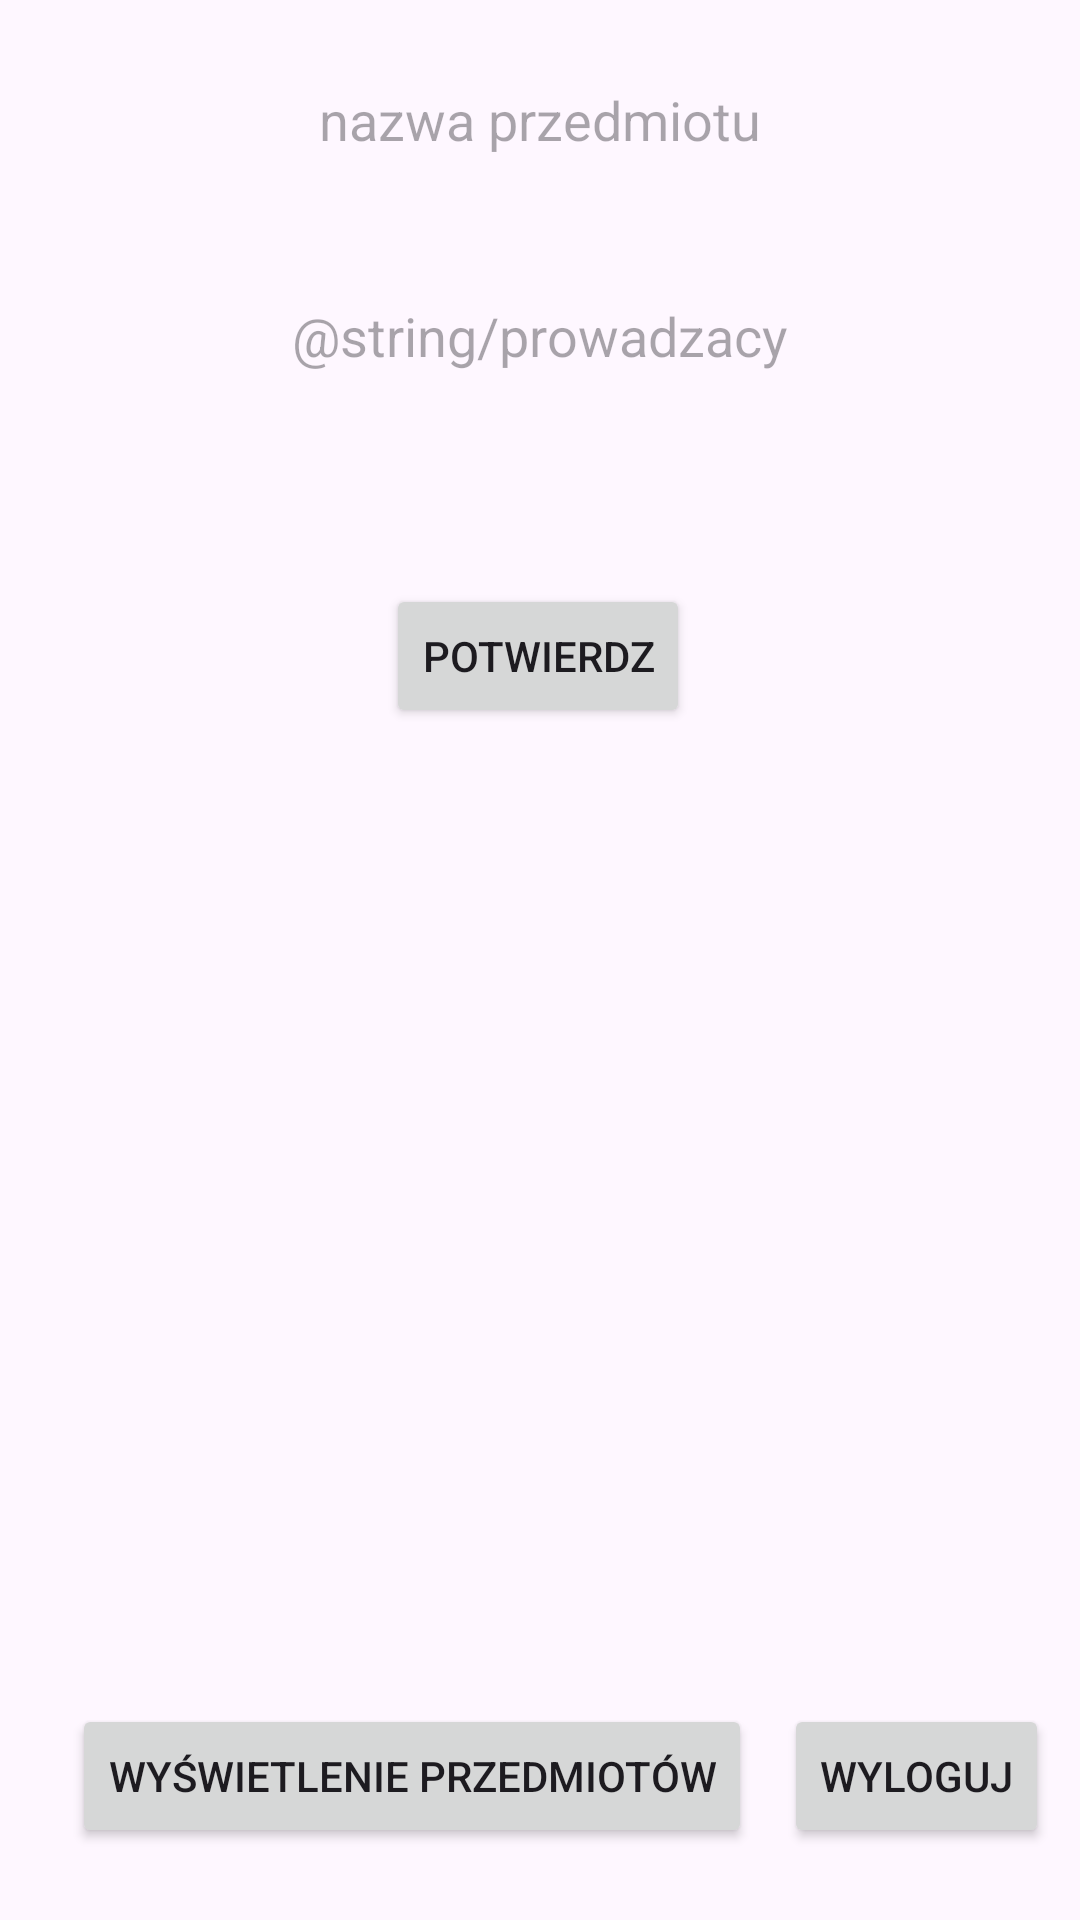

This screen was rendered from an Android layout file. Write that file and the resources it references.
<!-- AndroidManifest.xml: application theme Theme.FirstApp -->
<!-- res/layout/activity_dodawanie_przedmiotu.xml -->
<?xml version="1.0" encoding="utf-8"?>
<androidx.constraintlayout.widget.ConstraintLayout
    xmlns:android="http://schemas.android.com/apk/res/android"
    xmlns:tools="http://schemas.android.com/tools"
    xmlns:app="http://schemas.android.com/apk/res-auto"
    android:layout_width="match_parent"
    android:layout_height="match_parent"
    tools:context=".MainActivity">

    <Button
        android:id="@+id/wys"
        android:layout_width="wrap_content"
        android:layout_height="wrap_content"
        android:layout_marginStart="24dp"
        android:layout_marginBottom="24dp"
        android:text="Wyświetlenie Przedmiotów"
        app:layout_constraintBottom_toBottomOf="parent"
        app:layout_constraintStart_toStartOf="parent"
        tools:visibility="invisible" />

    <Button
        android:id="@+id/submit_przedmiot"
        android:layout_width="wrap_content"
        android:layout_height="wrap_content"
        android:layout_marginTop="24dp"
        android:text="potwierdz"
        app:layout_constraintBottom_toBottomOf="parent"
        app:layout_constraintEnd_toEndOf="parent"
        app:layout_constraintHorizontal_bias="0.498"
        app:layout_constraintStart_toStartOf="parent"
        app:layout_constraintTop_toBottomOf="@+id/prowadzacy"
        app:layout_constraintVertical_bias="0.08"
        tools:visibility="invisible" />

    <EditText
        android:id="@+id/przedmiot"
        android:layout_width="200dp"
        android:layout_height="48dp"
        android:layout_marginTop="16dp"
        android:background="@drawable/roundedbutton"
        android:ems="10"
        android:gravity="center"
        android:hint="@string/przedmiot"
        android:inputType="text"
        android:padding="10dp"
        app:layout_constraintEnd_toEndOf="parent"
        app:layout_constraintHorizontal_bias="0.497"
        app:layout_constraintStart_toStartOf="parent"
        app:layout_constraintTop_toTopOf="parent"
        tools:visibility="invisible" />

    <EditText
        android:id="@+id/prowadzacy"
        android:layout_width="200dp"
        android:layout_height="48dp"
        android:layout_marginTop="24dp"
        android:background="@drawable/roundedbutton"
        android:ems="10"
        android:gravity="center"
        android:hint="@string/prowadzacy"
        android:inputType="text"
        android:padding="10dp"
        app:layout_constraintEnd_toEndOf="parent"
        app:layout_constraintHorizontal_bias="0.497"
        app:layout_constraintStart_toStartOf="parent"
        app:layout_constraintTop_toBottomOf="@+id/przedmiot"
        tools:visibility="invisible" />

    <Button
        android:id="@+id/logout"
        android:layout_width="wrap_content"
        android:layout_height="wrap_content"
        android:layout_marginBottom="24dp"
        android:text="wyloguj"
        app:layout_constraintBottom_toBottomOf="parent"
        app:layout_constraintEnd_toEndOf="parent"
        app:layout_constraintStart_toEndOf="@+id/wys" />

</androidx.constraintlayout.widget.ConstraintLayout>
<!-- resources referenced by this layout -->
<resources>
  <!-- drawable roundedbutton (drawable) -->
  <?xml version="1.0" encoding="utf-8"?>
      <shape xmlns:android="http://schemas.android.com/apk/res/android"
             android:shape="rectangle">
          <solid android:color="@color/gray" />
          <corners android:bottomRightRadius="20dp"
                   android:bottomLeftRadius="20dp"
                   android:topRightRadius="20dp"
                   android:topLeftRadius="20dp"/>
      </shape>
  <string name="przedmiot">nazwa przedmiotu</string>
  <style name="Theme.FirstApp" parent="Base.Theme.FirstApp" />
  <style name="Base.Theme.FirstApp" parent="Theme.Material3.DayNight.NoActionBar">
          
          
      </style>
</resources>
